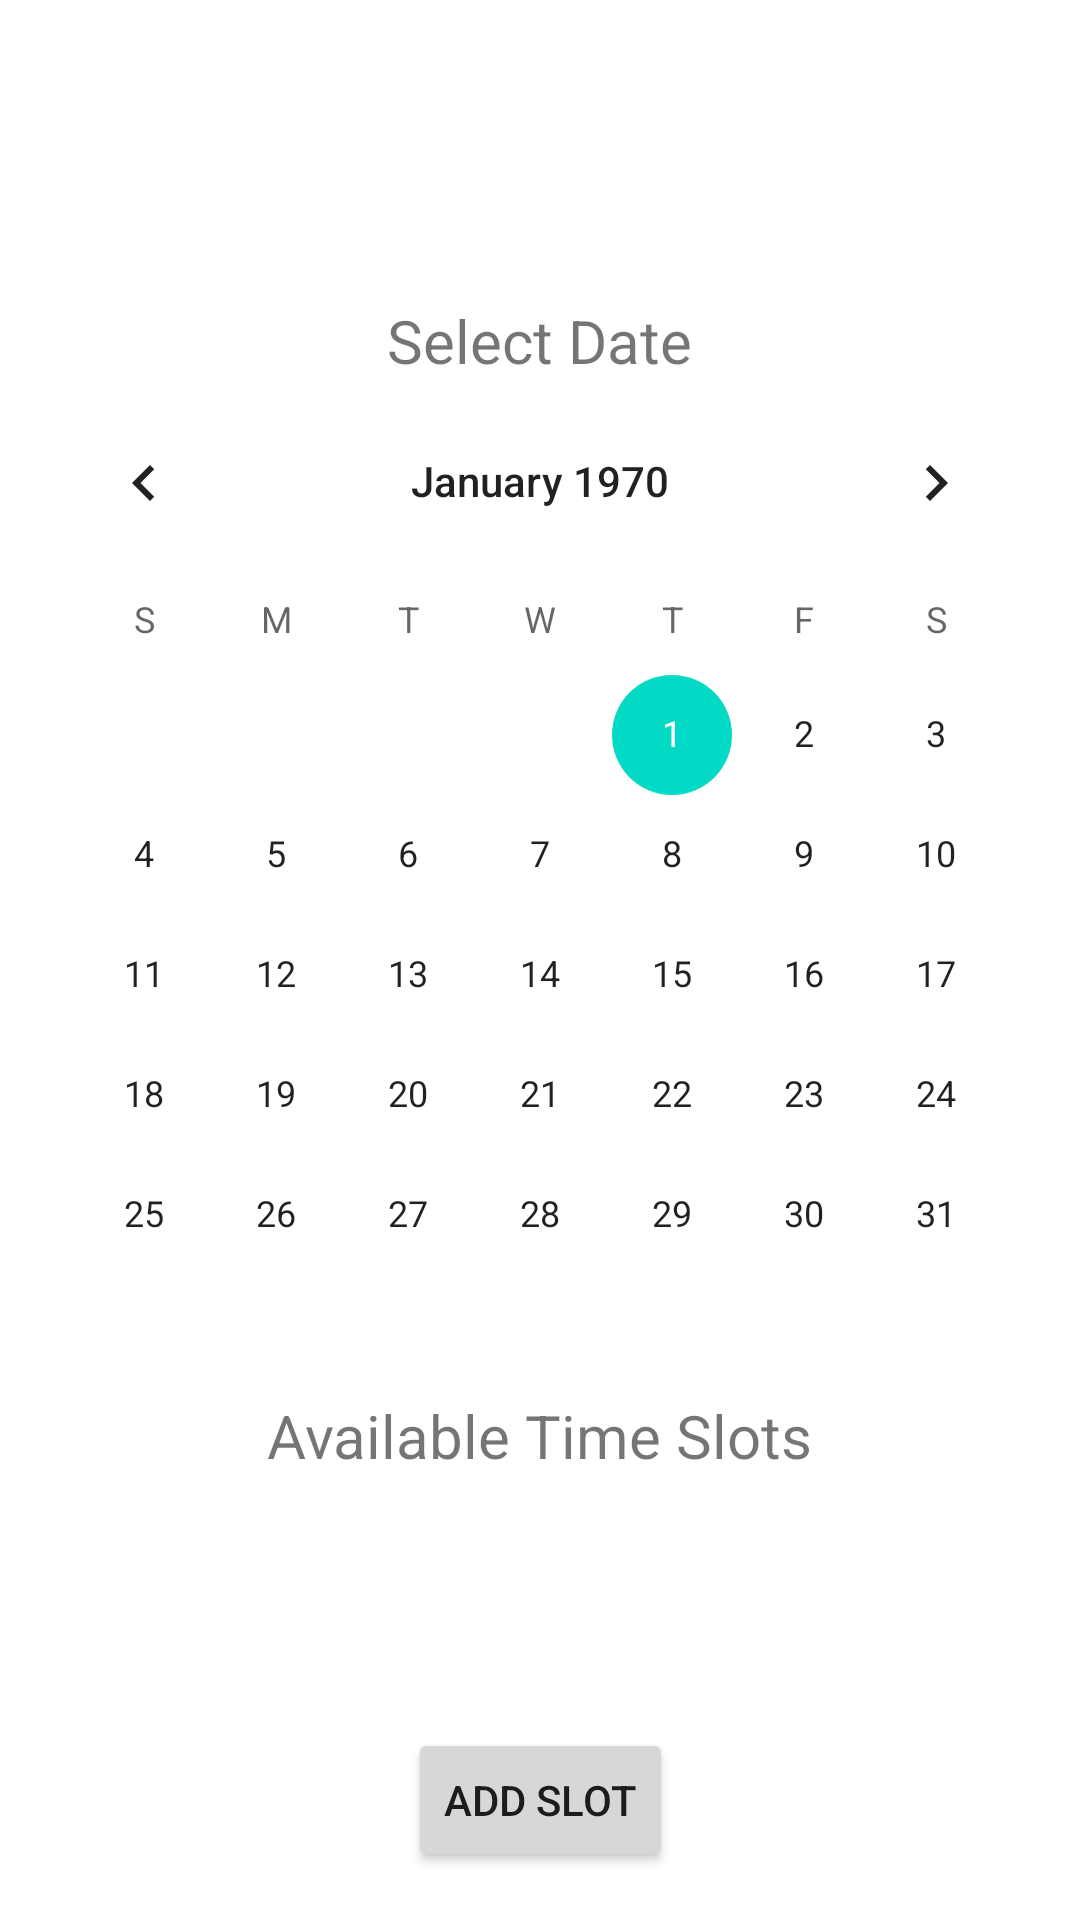

This screen was rendered from an Android layout file. Write that file and the resources it references.
<!-- AndroidManifest.xml: application theme Theme.StudentServicesManagementApp -->
<!-- res/layout/activity_admin_customize_time_slots.xml -->
<?xml version="1.0" encoding="utf-8"?>
<androidx.constraintlayout.widget.ConstraintLayout xmlns:android="http://schemas.android.com/apk/res/android"
    xmlns:app="http://schemas.android.com/apk/res-auto"
    xmlns:tools="http://schemas.android.com/tools"
    android:layout_width="match_parent"
    android:layout_height="match_parent"
    tools:context=".activities.AdminCustomizeTimeSlotsActivity">

    <LinearLayout
        android:id="@+id/linearLayout4"
        android:layout_width="match_parent"
        android:layout_height="wrap_content"
        android:layout_marginTop="16dp"
        android:gravity="center"
        android:orientation="vertical"
        app:layout_constraintBottom_toTopOf="@+id/button_add_slot"
        app:layout_constraintEnd_toEndOf="parent"
        app:layout_constraintStart_toStartOf="parent"
        app:layout_constraintTop_toTopOf="parent">

        <TextView
            android:id="@+id/text_select_date"
            android:layout_width="wrap_content"
            android:layout_height="wrap_content"
            android:text="@string/select_date"
            android:textSize="20sp" />

        <CalendarView
            android:id="@+id/calendar_admin"
            android:layout_width="wrap_content"
            android:layout_height="wrap_content" />

        <TextView
            android:id="@+id/text_available_slots"
            android:layout_width="wrap_content"
            android:layout_height="wrap_content"
            android:text="@string/available_time_slots"
            android:textSize="20sp" />

        <androidx.recyclerview.widget.RecyclerView
            android:layout_width="match_parent"
            android:layout_height="match_parent" />

    </LinearLayout>

    <Button
        android:id="@+id/button_add_slot"
        android:layout_width="wrap_content"
        android:layout_height="wrap_content"
        android:layout_marginBottom="16dp"
        android:drawableEnd="@drawable/ic_add"
        android:text="@string/add_slot"
        app:layout_constraintBottom_toBottomOf="parent"
        app:layout_constraintEnd_toEndOf="parent"
        app:layout_constraintStart_toStartOf="parent" />

</androidx.constraintlayout.widget.ConstraintLayout>
<!-- resources referenced by this layout -->
<resources>
  <string name="add_slot">Add Slot</string>
  <string name="available_time_slots">Available Time Slots</string>
  <string name="select_date">Select Date</string>
  <style name="Theme.StudentServicesManagementApp" parent="Theme.MaterialComponents.Light.NoActionBar">
          
          <item name="colorPrimary">#26D1B3</item>
          <item name="colorPrimaryVariant">#68E2CD</item>
          <item name="colorOnPrimary">@color/black</item>
          
          <item name="colorSecondary">@color/teal_200</item>
          <item name="colorSecondaryVariant">@color/teal_700</item>
          <item name="colorOnSecondary">@color/black</item>
          
          <item name="android:windowTranslucentStatus">true</item>
      </style>
  <color name="black">#FF000000</color>
  <color name="teal_200">#FF03DAC5</color>
  <color name="teal_700">#FF018786</color>
</resources>
